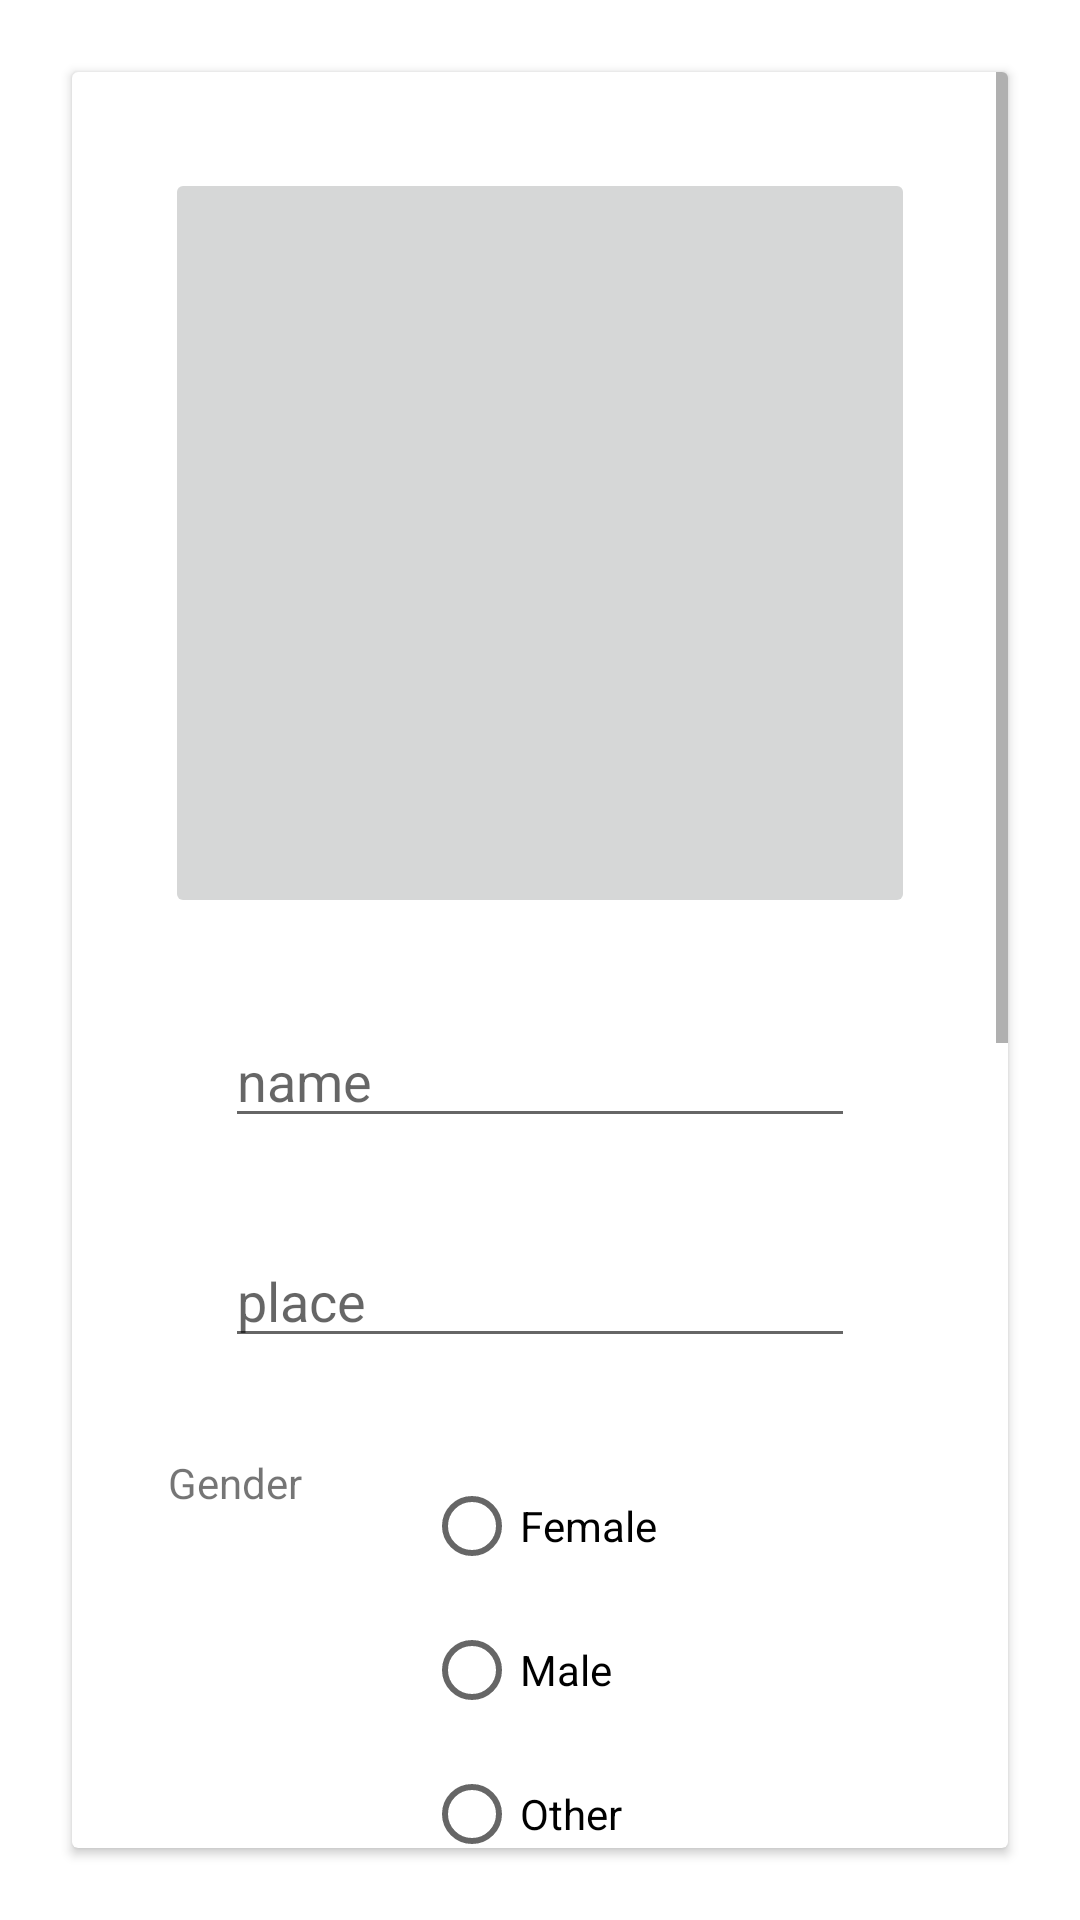

Produce the Android XML layout that renders to this screen, including the resource entries it uses.
<!-- AndroidManifest.xml: application theme Theme.Maries -->
<!-- res/layout/activity_register.xml -->
<?xml version="1.0" encoding="utf-8"?>
<androidx.constraintlayout.widget.ConstraintLayout xmlns:android="http://schemas.android.com/apk/res/android"
    xmlns:app="http://schemas.android.com/apk/res-auto"
    xmlns:tools="http://schemas.android.com/tools"
    android:layout_width="match_parent"
    android:layout_height="match_parent"
    tools:context=".Register">

    <androidx.cardview.widget.CardView
        android:layout_width="match_parent"
        android:layout_height="0dp"
        android:layout_marginStart="24dp"
        android:layout_marginTop="24dp"
        android:layout_marginEnd="24dp"
        android:layout_marginBottom="24dp"
        app:layout_constraintBottom_toBottomOf="parent"
        app:layout_constraintEnd_toEndOf="parent"
        app:layout_constraintStart_toStartOf="parent"
        app:layout_constraintTop_toTopOf="parent">

        <ScrollView
            android:layout_width="match_parent"
            android:layout_height="match_parent">

            <androidx.constraintlayout.widget.ConstraintLayout
                android:layout_width="match_parent"
                android:layout_height="wrap_content">

                <EditText
                    android:id="@+id/editTextTextPersonName3"
                    android:layout_width="wrap_content"
                    android:layout_height="wrap_content"
                    android:layout_marginStart="32dp"
                    android:layout_marginTop="32dp"
                    android:layout_marginEnd="32dp"
                    android:ems="10"
                    android:hint="name"
                    android:inputType="textPersonName"
                    app:layout_constraintEnd_toEndOf="parent"
                    app:layout_constraintStart_toStartOf="parent"
                    app:layout_constraintTop_toBottomOf="@+id/imageButton" />

                <EditText
                    android:id="@+id/editTextTextPersonName4"
                    android:layout_width="wrap_content"
                    android:layout_height="wrap_content"
                    android:layout_marginStart="32dp"
                    android:layout_marginTop="32dp"
                    android:layout_marginEnd="32dp"
                    android:ems="10"
                    android:hint="place"
                    android:inputType="textPersonName"
                    app:layout_constraintEnd_toEndOf="parent"
                    app:layout_constraintStart_toStartOf="parent"
                    app:layout_constraintTop_toBottomOf="@+id/editTextTextPersonName3" />

                <RadioGroup
                    android:id="@+id/radioGroup"
                    android:layout_width="wrap_content"
                    android:layout_height="wrap_content"
                    android:layout_marginStart="32dp"
                    android:layout_marginTop="32dp"
                    android:layout_marginEnd="32dp"
                    app:layout_constraintEnd_toEndOf="parent"
                    app:layout_constraintStart_toStartOf="parent"
                    app:layout_constraintTop_toBottomOf="@+id/editTextTextPersonName4">

                    <RadioButton
                        android:id="@+id/radioButton3"
                        android:layout_width="match_parent"
                        android:layout_height="wrap_content"
                        android:text="Female" />

                    <RadioButton
                        android:id="@+id/radioButton4"
                        android:layout_width="match_parent"
                        android:layout_height="wrap_content"
                        android:text="Male" />

                    <RadioButton
                        android:id="@+id/radioButton5"
                        android:layout_width="match_parent"
                        android:layout_height="wrap_content"
                        android:text="Other" />
                </RadioGroup>

                <TextView
                    android:id="@+id/textView"
                    android:layout_width="wrap_content"
                    android:layout_height="wrap_content"
                    android:layout_marginStart="32dp"
                    android:layout_marginTop="32dp"
                    android:text="Gender"
                    app:layout_constraintStart_toStartOf="parent"
                    app:layout_constraintTop_toBottomOf="@+id/editTextTextPersonName4" />

                <EditText
                    android:id="@+id/editTextTextPersonName5"
                    android:layout_width="wrap_content"
                    android:layout_height="wrap_content"
                    android:layout_marginStart="32dp"
                    android:layout_marginTop="32dp"
                    android:layout_marginEnd="32dp"
                    android:ems="10"
                    android:hint="Post"
                    android:inputType="textPersonName"
                    app:layout_constraintEnd_toEndOf="parent"
                    app:layout_constraintStart_toStartOf="parent"
                    app:layout_constraintTop_toBottomOf="@+id/radioGroup" />

                <EditText
                    android:id="@+id/editTextTextPersonName6"
                    android:layout_width="wrap_content"
                    android:layout_height="wrap_content"
                    android:layout_marginStart="32dp"
                    android:layout_marginTop="32dp"
                    android:layout_marginEnd="32dp"
                    android:ems="10"
                    android:hint="pin"
                    android:inputType="textPersonName"
                    app:layout_constraintEnd_toEndOf="parent"
                    app:layout_constraintStart_toStartOf="parent"
                    app:layout_constraintTop_toBottomOf="@+id/editTextTextPersonName5" />

                <EditText
                    android:id="@+id/editTextTextPersonName8"
                    android:layout_width="wrap_content"
                    android:layout_height="wrap_content"
                    android:layout_marginStart="32dp"
                    android:layout_marginTop="32dp"
                    android:layout_marginEnd="32dp"
                    android:ems="10"
                    android:hint="contact"
                    android:inputType="textPersonName"
                    app:layout_constraintEnd_toEndOf="parent"
                    app:layout_constraintStart_toStartOf="parent"
                    app:layout_constraintTop_toBottomOf="@+id/editTextTextPersonName6" />

                <EditText
                    android:id="@+id/editTextTextPersonName9"
                    android:layout_width="wrap_content"
                    android:layout_height="wrap_content"
                    android:layout_marginStart="32dp"
                    android:layout_marginTop="32dp"
                    android:layout_marginEnd="32dp"
                    android:ems="10"
                    android:hint="email"
                    android:inputType="textPersonName"
                    app:layout_constraintEnd_toEndOf="parent"
                    app:layout_constraintStart_toStartOf="parent"
                    app:layout_constraintTop_toBottomOf="@+id/editTextTextPersonName8" />

                <Button
                    android:id="@+id/button4"
                    android:layout_width="wrap_content"
                    android:layout_height="wrap_content"
                    android:layout_marginStart="32dp"
                    android:layout_marginTop="32dp"
                    android:layout_marginEnd="32dp"
                    android:layout_marginBottom="32dp"
                    android:text="Register"
                    app:layout_constraintBottom_toBottomOf="parent"
                    app:layout_constraintEnd_toEndOf="parent"
                    app:layout_constraintStart_toStartOf="parent"
                    app:layout_constraintTop_toBottomOf="@+id/editTextTextPersonName18"
                    app:layout_constraintVertical_bias="1.0" />

                <ImageButton
                    android:id="@+id/imageButton"
                    android:layout_width="250dp"
                    android:layout_height="250dp"
                    android:layout_marginStart="32dp"
                    android:layout_marginTop="32dp"
                    android:layout_marginEnd="32dp"
                    app:layout_constraintEnd_toEndOf="parent"
                    app:layout_constraintStart_toStartOf="parent"
                    app:layout_constraintTop_toTopOf="parent"
                    tools:srcCompat="@tools:sample/avatars" />

                <EditText
                    android:id="@+id/editTextTextPersonName18"
                    android:layout_width="wrap_content"
                    android:layout_height="wrap_content"
                    android:layout_marginStart="32dp"
                    android:layout_marginTop="32dp"
                    android:layout_marginEnd="32dp"
                    android:ems="10"
                    android:hint="password"
                    android:inputType="textPersonName"
                    app:layout_constraintEnd_toEndOf="parent"
                    app:layout_constraintStart_toStartOf="parent"
                    app:layout_constraintTop_toBottomOf="@+id/editTextTextPersonName9" />

            </androidx.constraintlayout.widget.ConstraintLayout>
        </ScrollView>
    </androidx.cardview.widget.CardView>
</androidx.constraintlayout.widget.ConstraintLayout>
<!-- resources referenced by this layout -->
<resources>
  <style name="Theme.Maries" parent="Theme.MaterialComponents.DayNight.DarkActionBar">
          
          <item name="colorPrimary">@color/purple_500</item>
          <item name="colorPrimaryVariant">@color/purple_700</item>
          <item name="colorOnPrimary">@color/white</item>
          
          <item name="colorSecondary">@color/teal_200</item>
          <item name="colorSecondaryVariant">@color/teal_700</item>
          <item name="colorOnSecondary">@color/black</item>
          
          <item name="android:statusBarColor">?attr/colorPrimaryVariant</item>
          
      </style>
  <color name="purple_500">#F04C66</color>
  <color name="purple_700">#F04C66</color>
  <color name="white">#FFFFFFFF</color>
  <color name="teal_200">#F04C66</color>
  <color name="teal_700">#F04C66</color>
  <color name="black">#FF000000</color>
</resources>
